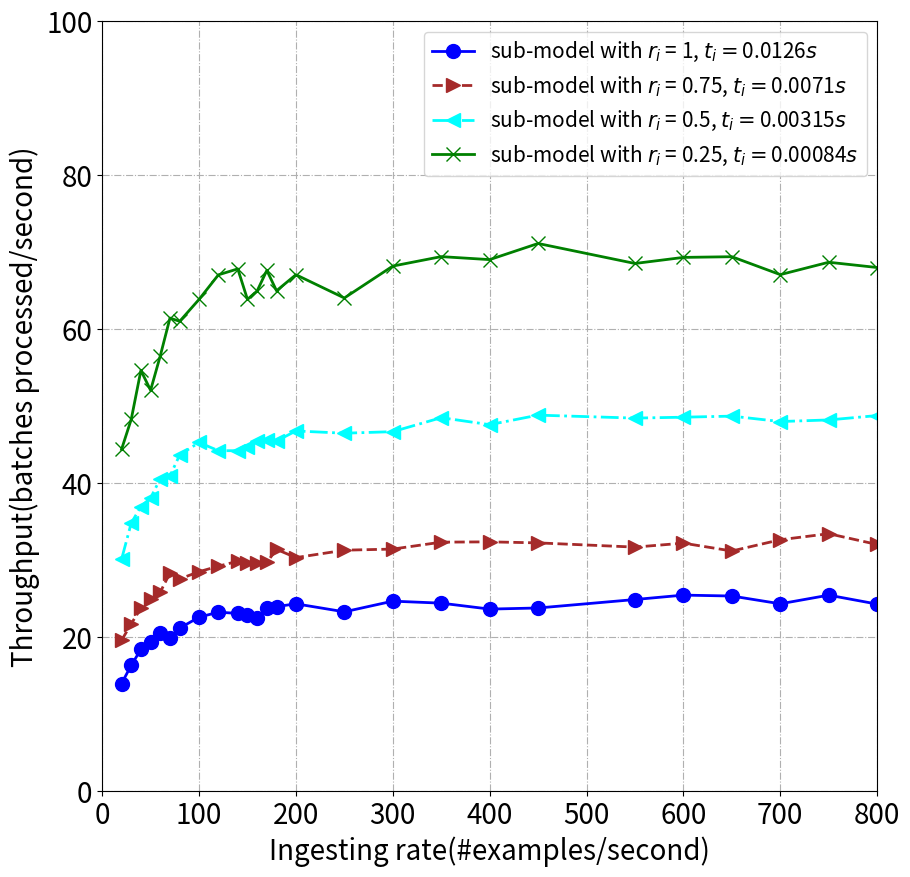

Source code (Python):




import matplotlib.pyplot as plt
import numpy


def drawBasic(tlist, x, slicerate):

     y = []
     label = []
     pots = []

     a = [8.044302582435199, 24.610519522214528, 32.158718310002826, 44.39154779809073, 48.286720157741335,
          54.64711649383226, 52.07456782960944, 56.543277080665476, 61.44881800825609, 61.02234408950806,
          63.869318964451, 67.06399990090469, 67.8369221309313, 63.87243529043858, 64.97351661451376, 67.64290784513716,
          64.99731307951399, 67.07744333714702, 64.05604312631358, 68.20071031917595, 69.4284829323428,
          69.03977826130571, 71.1343341365539, 68.53824932954532, 69.32801892601266, 69.41735313060347,
          67.08953342142868, 68.69863056595236, 68.01456978369208]
     b = [5.10143873400624, 17.536617532977004, 26.873635816533593, 30.10666758537268, 34.81448045672332,
          36.96843891220643, 38.08701886245865, 40.58697494295727, 40.93149963891855, 43.66766699743342,
          45.29000262526922, 44.225894678690835, 44.22276710913862, 44.650172670178, 45.4191202052842,
          45.649205236539565, 45.48047768667377, 46.78842417584341, 46.49513486378262, 46.69605749078834,
          48.511760697568754, 47.60493829135657, 48.84189286051751, 48.457807099395374, 48.57484143395312,
          48.71440075940181, 48.00999499794808, 48.21892298376791, 48.787406266315294]
     c = [3.39632165346802, 12.931523060859305, 16.355909747253452, 19.580953887665533, 21.74119301877341,
          23.77925157468253, 24.98772697054663, 25.865916344310268, 28.336902304935165, 27.566831537770057,
          28.509205528518027, 29.22424382502053, 29.86856020163899, 29.578823995778766, 29.64581666187345,
          29.71989782669404, 31.413484367211378, 30.33646702072589, 31.303013595274326, 31.44731585822042,
          32.34607435775488, 32.385912712202455, 32.252504229178136, 31.702183293555024, 32.21743618273352,
          31.196900929489583, 32.65950831372202, 33.444368786263716, 32.042657737864246]
     d = [2.3233163241828882, 9.084733920160623, 12.943799098159719, 13.96938406323668, 16.357477270713634,
          18.409233132394164, 19.388769485735892, 20.56234320188534, 19.90360759574605, 21.179829532625817,
          22.601262855218337, 23.25435538918848, 23.09140147014227, 22.925341697525845, 22.54761862020684,
          23.808618304948432, 23.976407638295413, 24.338217904192508, 23.29926341692778, 24.68466466315804,
          24.42606586808193, 23.65294630305176, 23.79744185605696, 24.895909693944418, 25.469013438018862,
          25.350271764904736, 24.34072351890573, 25.463558815050934, 24.301024301629873]
     y.append(d)
     y.append(c)
     y.append(b)
     y.append(a)

     for k in range(len(tlist)):

          label.append('sub-model with $r_i$ = ' + str(slicerate[k]) + ", $t_i=$" + str(tlist[k]) + "$s$")

          tmp = []
          for i in range(len(x)):
               tmp.append([x[i], y[k][i]])
          pots.append(tmp)

     return y, label, pots


x = [1, 5, 10, 20, 30, 40, 50, 60, 70, 80, 100, 120, 140, 150, 160, 170, 180, 200, 250, 300, 350, 400, 450, 550, 600, 650, 700, 750, 800]

y, label, pots = drawBasic([0.0126, 0.0071, 0.00315, 0.00084], x, [1, 0.75, 0.5, 0.25])
print(y)

fig=plt.figure(figsize=(10,10))
ax=fig.add_subplot(111)
ax.axis([0, 800, 0, 100])

line_sym = ["-", "--", "-.", "-"]
pot_sym = ["o", ">", "<", "x"]
colors = ['blue', 'brown', 'aqua', 'green']

for i in range(len(y)):
     ax.plot(x[3:], y[i][3:], line_sym[i], marker=pot_sym[i], ms=10, label=label[i], linewidth=2, color=colors[i])


# y_sche = [79.36507936507937, 79.36507936507937, 79.36507936507937, 79.36507936507937, 79.36507936507937, 79.36507936507937, 79.36507936507935, 100.12515644555694, 125.14078338130396, 150.02625459455405, 175.07440662281468, 200.1350911865509, 225.2083176938668, 250.04688379071075, 275.1203651597574, 300.20639189442744, 350.103280467738, 375.03187770960534, 400.18108193957767, 425.1030874987185, 450.01462547532793, 475.1900760304122, 500.0950180534302, 525.2928507643011, 600.3031530923116, 625.1844294066749, 650.0552546966492, 675.3055757730373, 700.1697911743597, 750.3001200480192, 800.4462487836969, 875.442098259621, 900.265578345612, 925.0786316836931, 950.4300696064969, 975.2364948500011, 1000.0325010562843, 1025.4101640656263, 1075.5996468030926, 1175.346727284549, 1190.4761904761904, 1190.4761904761904]
# ax.plot(x, y_sche, "--", marker='*', ms=10, label="combination of sub-models", linewidth=2)


plt.legend(fontsize=15)
plt.xticks(fontsize=20)
plt.yticks(fontsize=20)
ax.set_xlabel('Ingesting rate(#examples/second)', fontsize=20)
ax.set_ylabel('Throughput(batches processed/second)', fontsize=20)
plt.grid(linestyle='-.')
plt.savefig('./batch_throughput.jpg')
plt.show()
# 每妙发送500条
